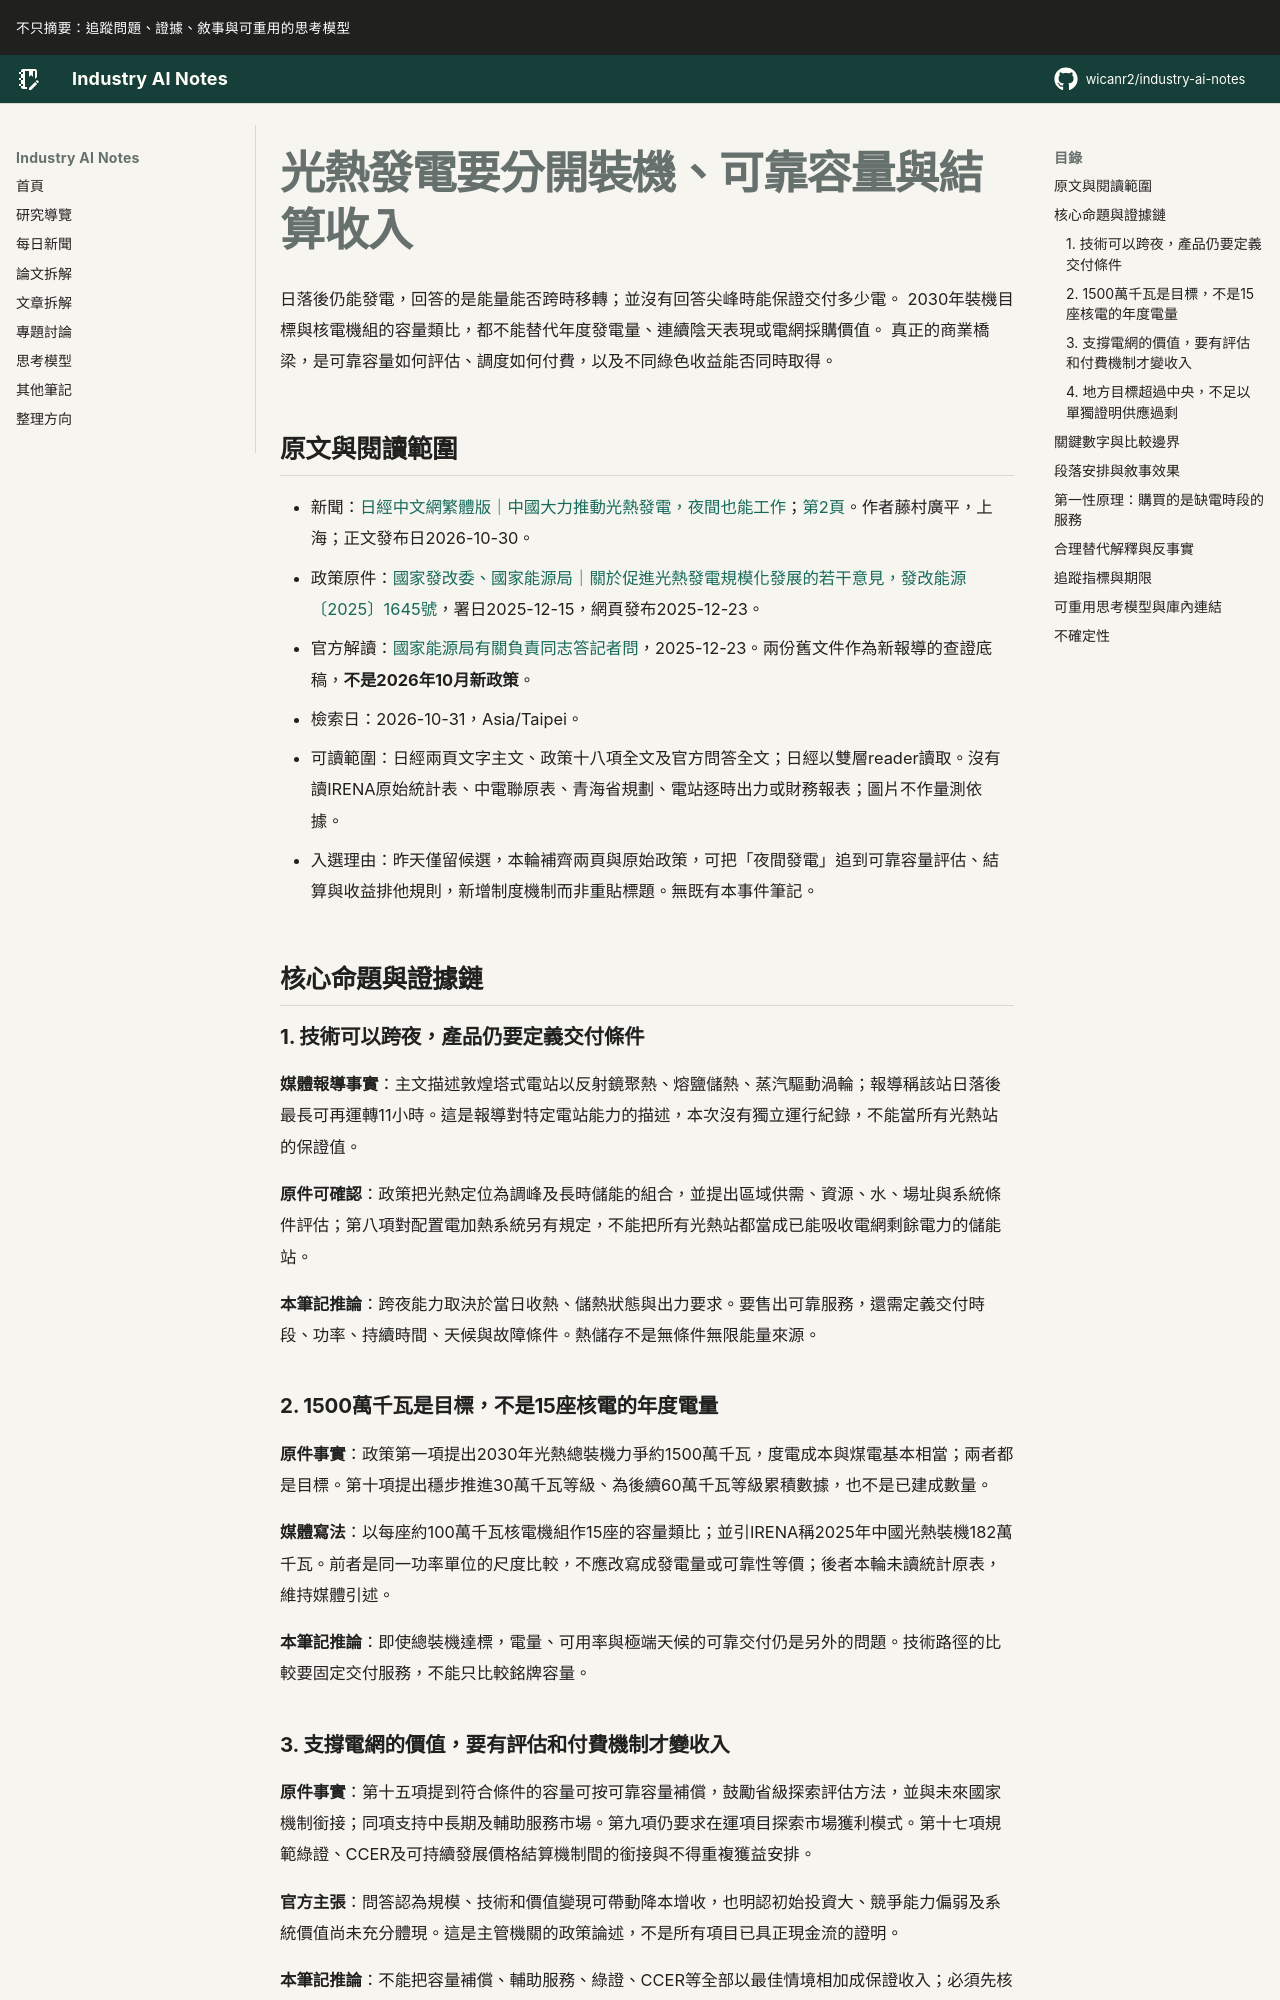

repository: wicanr2/industry-ai-notes · page: 新聞拆解/2026/2026-10-31/02-光熱發電要分開裝機可靠容量與結算收入/index.html · generator: mkdocs

# 光熱發電要分開裝機、可靠容量與結算收入

日落後仍能發電，回答的是能量能否跨時移轉；並沒有回答尖峰時能保證交付多少電。
2030年裝機目標與核電機組的容量類比，都不能替代年度發電量、連續陰天表現或電網採購價值。
真正的商業橋梁，是可靠容量如何評估、調度如何付費，以及不同綠色收益能否同時取得。

## 原文與閱讀範圍

- 新聞：[日經中文網繁體版｜中國大力推動光熱發電，夜間也能工作](https://zh.cn.nikkei.com/china/ccompany/64512-2026-10-30-05-00-00.html)；[第2頁](https://zh.cn.nikkei.com/china/ccompany/64512-2026-10-30-05-00-00.html?start=1)。作者藤村廣平，上海；正文發布日2026-10-30。
- 政策原件：[國家發改委、國家能源局｜關於促進光熱發電規模化發展的若干意見，發改能源〔2025〕1645號](https://www.ndrc.gov.cn/xxgk/zcfb/tz/202512/t20251223_1402540.html)，署日2025-12-15，網頁發布2025-12-23。
- 官方解讀：[國家能源局有關負責同志答記者問](https://www.ndrc.gov.cn/xxgk/jd/jd/202512/t20251223_1402543.html)，2025-12-23。兩份舊文件作為新報導的查證底稿，**不是2026年10月新政策**。
- 檢索日：2026-10-31，Asia/Taipei。
- 可讀範圍：日經兩頁文字主文、政策十八項全文及官方問答全文；日經以雙層reader讀取。沒有讀IRENA原始統計表、中電聯原表、青海省規劃、電站逐時出力或財務報表；圖片不作量測依據。
- 入選理由：昨天僅留候選，本輪補齊兩頁與原始政策，可把「夜間發電」追到可靠容量評估、結算與收益排他規則，新增制度機制而非重貼標題。無既有本事件筆記。

## 核心命題與證據鏈

### 1. 技術可以跨夜，產品仍要定義交付條件

**媒體報導事實**：主文描述敦煌塔式電站以反射鏡聚熱、熔鹽儲熱、蒸汽驅動渦輪；報導稱該站日落後最長可再運轉11小時。這是報導對特定電站能力的描述，本次沒有獨立運行紀錄，不能當所有光熱站的保證值。

**原件可確認**：政策把光熱定位為調峰及長時儲能的組合，並提出區域供需、資源、水、場址與系統條件評估；第八項對配置電加熱系統另有規定，不能把所有光熱站都當成已能吸收電網剩餘電力的儲能站。

**本筆記推論**：跨夜能力取決於當日收熱、儲熱狀態與出力要求。要售出可靠服務，還需定義交付時段、功率、持續時間、天候與故障條件。熱儲存不是無條件無限能量來源。

### 2. 1500萬千瓦是目標，不是15座核電的年度電量

**原件事實**：政策第一項提出2030年光熱總裝機力爭約1500萬千瓦，度電成本與煤電基本相當；兩者都是目標。第十項提出穩步推進30萬千瓦等級、為後續60萬千瓦等級累積數據，也不是已建成數量。

**媒體寫法**：以每座約100萬千瓦核電機組作15座的容量類比；並引IRENA稱2025年中國光熱裝機182萬千瓦。前者是同一功率單位的尺度比較，不應改寫成發電量或可靠性等價；後者本輪未讀統計原表，維持媒體引述。

**本筆記推論**：即使總裝機達標，電量、可用率與極端天候的可靠交付仍是另外的問題。技術路徑的比較要固定交付服務，不能只比較銘牌容量。
